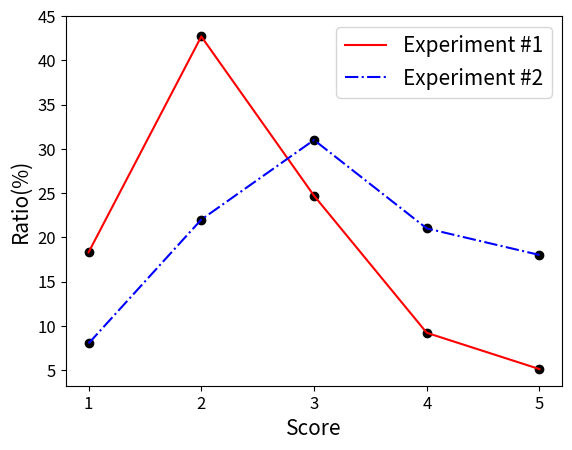

Reproduce this figure in Python. (Note: this script raises an exception after producing the figure.)
import matplotlib.pyplot as plt
import numpy

#plt.rcParams['savefig.dpi'] = 300 #图片像素
#plt.rcParams['figure.dpi'] = 300 #分辨率
plt.rcParams['font.style'] = 'normal'

origin = [18.3, 42.7, 24.7, 9.2, 5.1]
new = [8, 22, 31, 21, 18]

plt.scatter([1, 2, 3, 4, 5], origin, marker='o', color='black')
plt.scatter([1, 2, 3, 4, 5], new, marker='o', color='black')
plt.plot([1, 2, 3, 4, 5], origin, color='red', label='Experiment #1', linestyle='-')
plt.plot([1, 2, 3, 4, 5], new, color='blue', label='Experiment #2', linestyle='-.')
plt.xticks([1, 2, 3, 4, 5], fontsize=12)
plt.yticks([5, 10, 15, 20, 25, 30, 35, 40, 45], fontsize=12)
plt.xlabel("Score", fontsize = 15)
plt.ylabel("Ratio(%)", fontsize=15)
plt.legend(fontsize=15)

plt.savefig("../fig.jpg", dpi=500)

plt.show()

